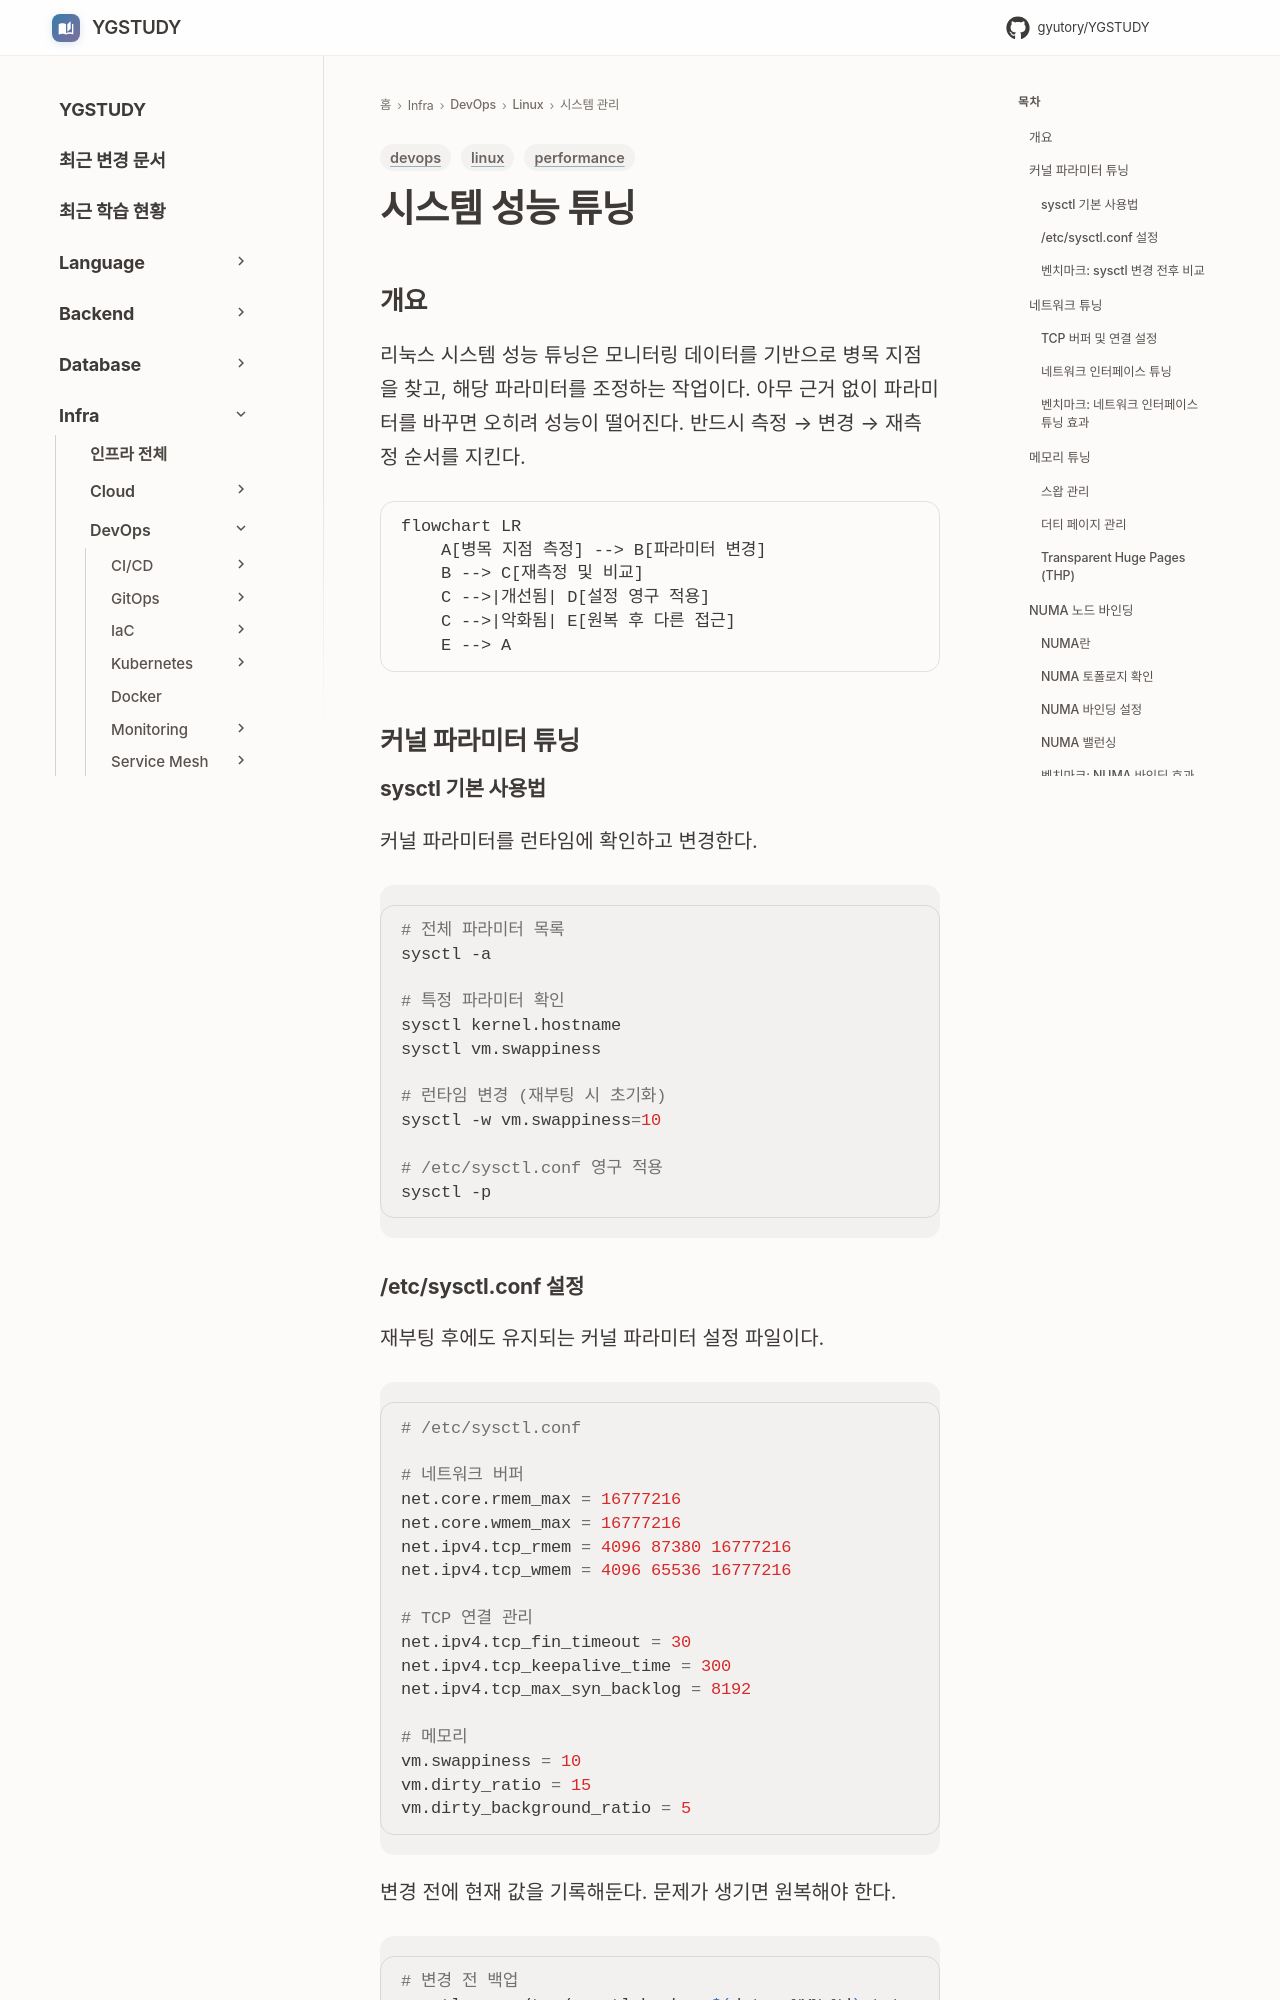

repository: GYUTORY/YGSTUDY · page: DevOps/Linux/시스템_관리/시스템_성능_튜닝/index.html · generator: mkdocs

---
title: 시스템 성능 튜닝
tags: [linux, performance, devops]
updated: 2026-04-10
---

# 시스템 성능 튜닝

## 개요

리눅스 시스템 성능 튜닝은 모니터링 데이터를 기반으로 병목 지점을 찾고, 해당 파라미터를 조정하는 작업이다. 아무 근거 없이 파라미터를 바꾸면 오히려 성능이 떨어진다. 반드시 측정 → 변경 → 재측정 순서를 지킨다.

```mermaid
flowchart LR
    A[병목 지점 측정] --> B[파라미터 변경]
    B --> C[재측정 및 비교]
    C -->|개선됨| D[설정 영구 적용]
    C -->|악화됨| E[원복 후 다른 접근]
    E --> A
```

## 커널 파라미터 튜닝

### sysctl 기본 사용법

커널 파라미터를 런타임에 확인하고 변경한다.

```bash
# 전체 파라미터 목록
sysctl -a

# 특정 파라미터 확인
sysctl kernel.hostname
sysctl vm.swappiness

# 런타임 변경 (재부팅 시 초기화)
sysctl -w vm.swappiness=10

# /etc/sysctl.conf 영구 적용
sysctl -p
```

### /etc/sysctl.conf 설정

재부팅 후에도 유지되는 커널 파라미터 설정 파일이다.

```bash
# /etc/sysctl.conf

# 네트워크 버퍼
net.core.rmem_max = 16777216
net.core.wmem_max = 16777216
net.ipv4.tcp_rmem = 4096 87380 16777216
net.ipv4.tcp_wmem = 4096 65536 16777216

# TCP 연결 관리
net.ipv4.tcp_fin_timeout = 30
net.ipv4.tcp_keepalive_time = 300
net.ipv4.tcp_max_syn_backlog = 8192

# 메모리
vm.swappiness = 10
vm.dirty_ratio = 15
vm.dirty_background_ratio = 5
```

변경 전에 현재 값을 기록해둔다. 문제가 생기면 원복해야 한다.

```bash
# 변경 전 백업
sysctl -a > /tmp/sysctl_backup_$(date +%Y%m%d).txt
sysctl -p
```
